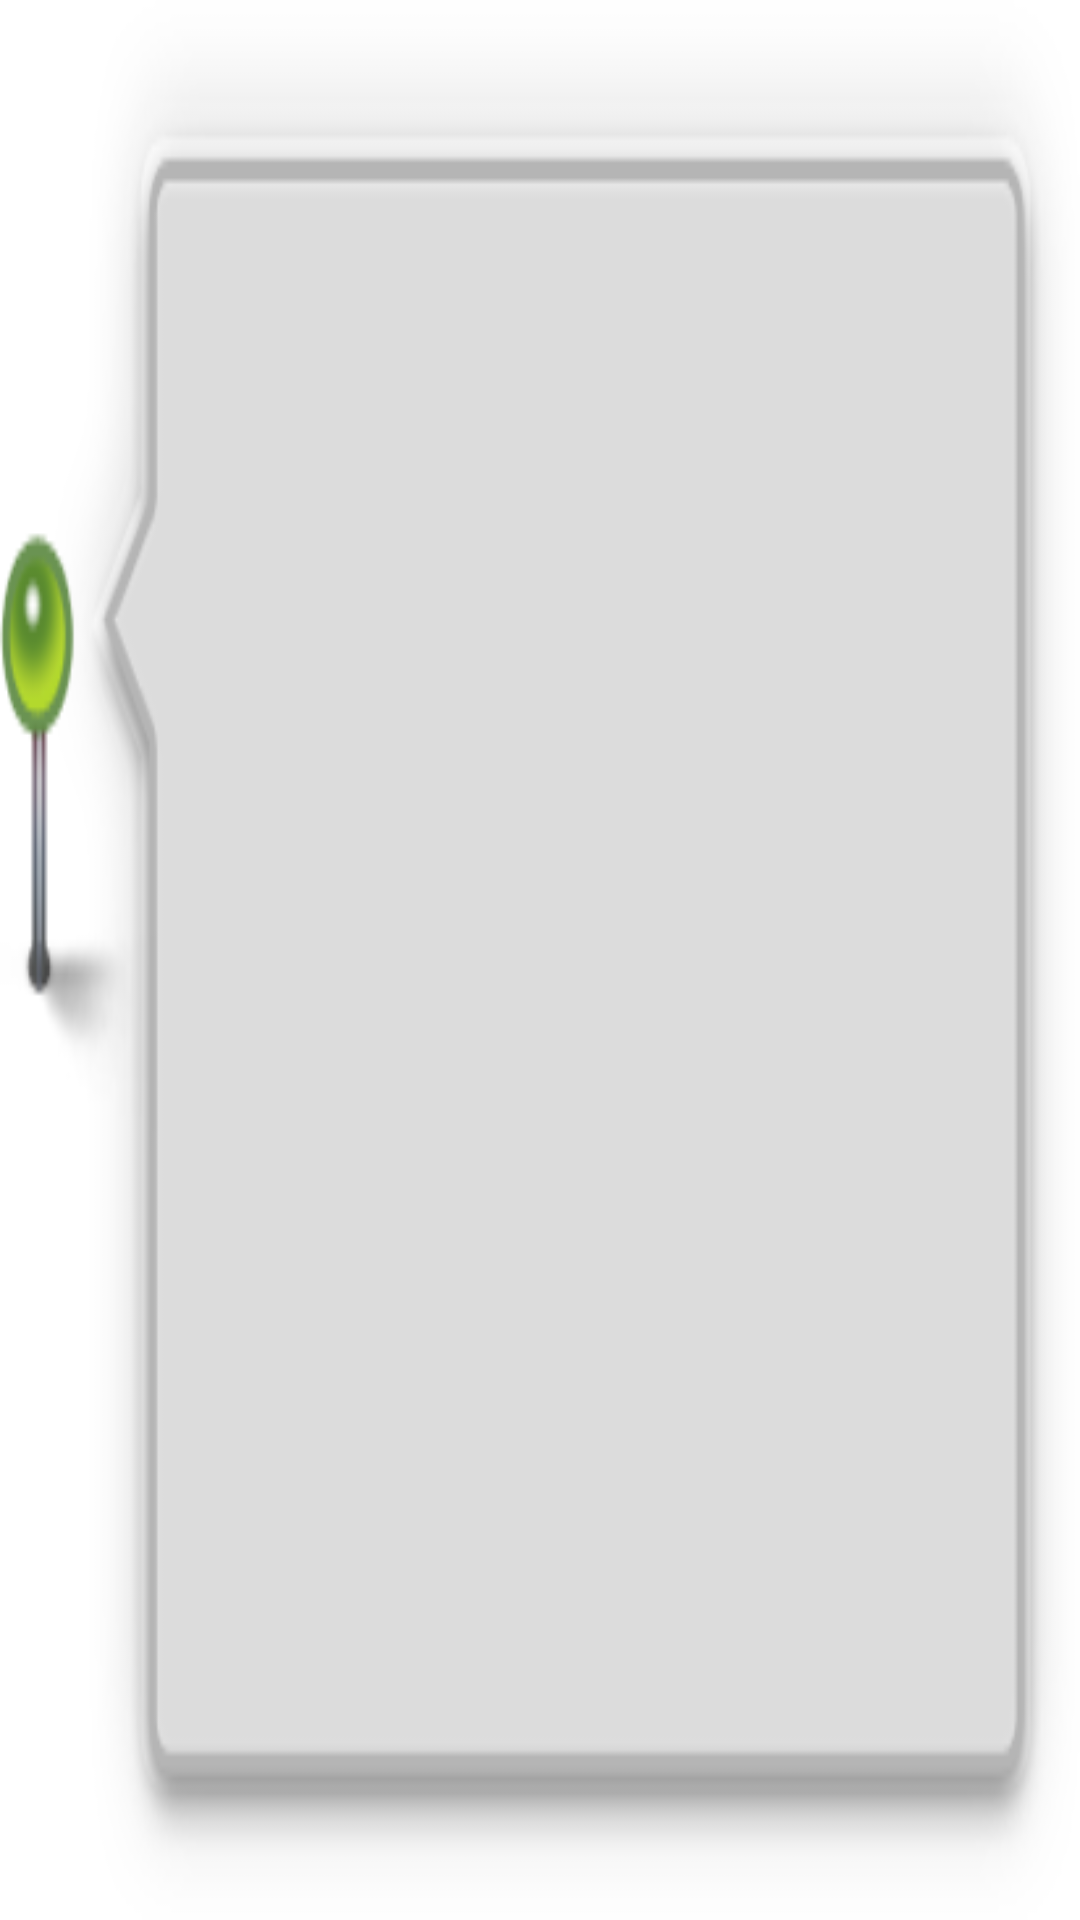

Produce the Android XML layout that renders to this screen, including the resource entries it uses.
<!-- AndroidManifest.xml: application theme Theme.Geoinfo -->
<!-- res/layout/info_dialog.xml -->
<?xml version="1.0" encoding="utf-8"?>
<LinearLayout xmlns:android="http://schemas.android.com/apk/res/android"
    android:id="@+id/info_dialog"
    android:layout_width="483dp"
    android:layout_height="265dp"
    android:orientation="vertical"
    android:paddingBottom="30dp"
    android:paddingLeft="80dp"
    android:paddingRight="83dp"
    android:paddingTop="30dp"
    android:focusable="false"
    android:background="@drawable/point_info_panel">
    
    
    

    <ScrollView
        android:id="@+id/scrollView1"
        android:layout_width="fill_parent"
        android:layout_height="fill_parent"
        android:background="@null"        
        android:scrollbars="horizontal|vertical" >

        <TextView
            android:id="@+id/textView1"
            android:layout_width="match_parent"
            android:layout_height="match_parent"
            android:background="@null"
            android:cacheColorHint="#00000000"
            android:textColor="#00000000" />
    </ScrollView>

</LinearLayout>
<!-- resources referenced by this layout -->
<resources>
  <!-- drawable point_info_panel: png bitmap (drawable, 10995 bytes) -->
  <style name="Theme.Geoinfo" parent="android:Theme.Light.NoTitleBar">
          <item name="android:background">@null</item>
          
          <item name="android:windowNoTitle">true</item>
      </style>
</resources>
